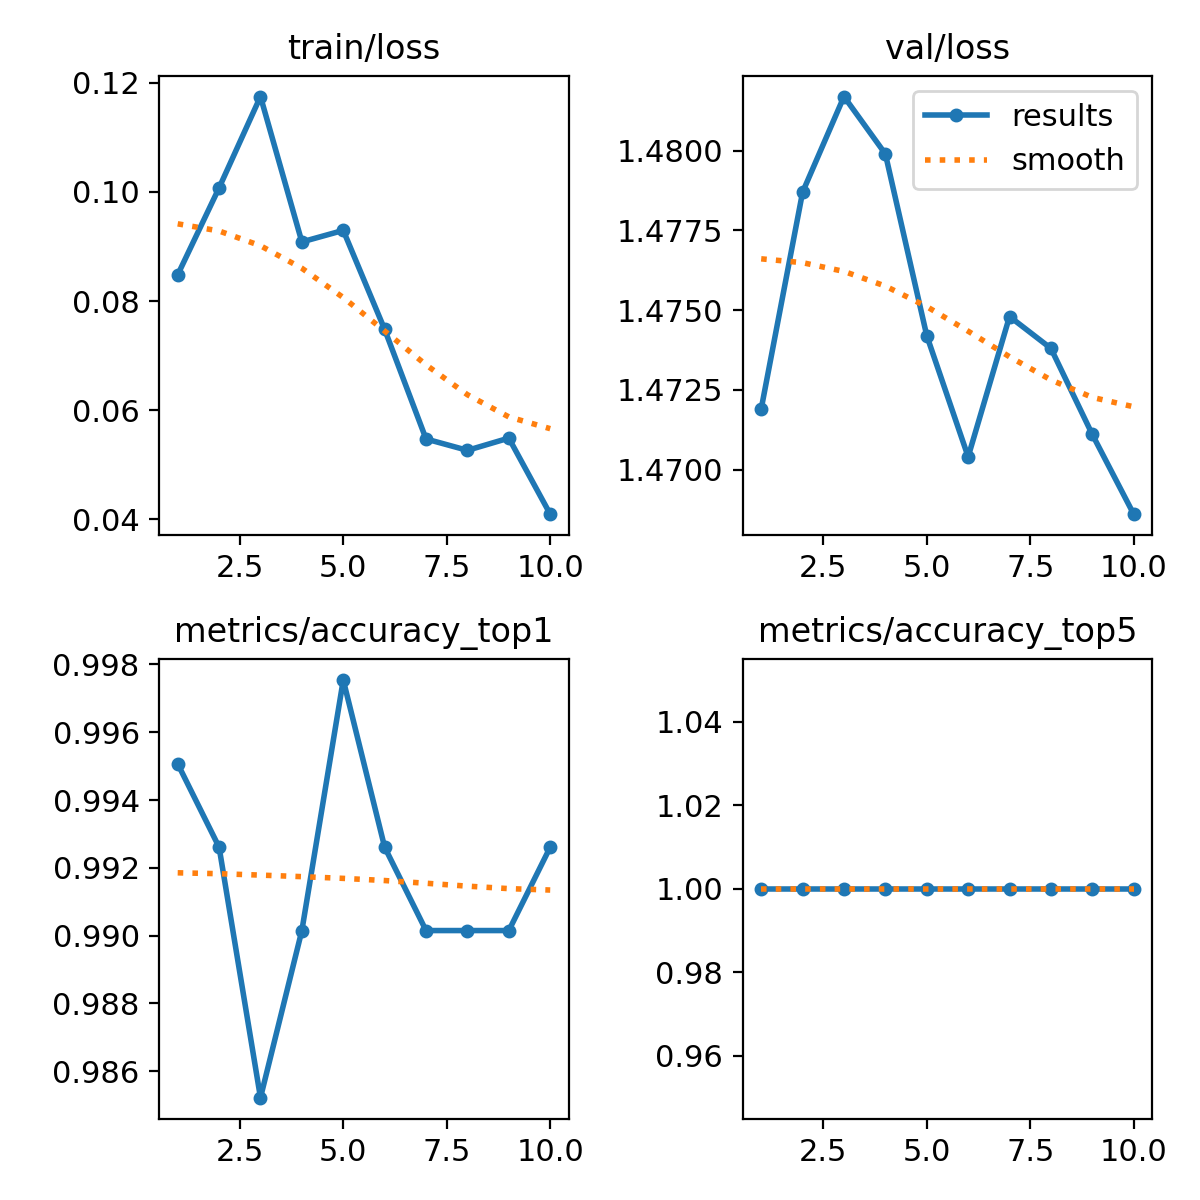

Source data for this figure (header and first rows):
epoch, train/loss, metrics/accuracy_top1, metrics/accuracy_top5, val/loss, lr/pg0, lr/pg1, lr/pg2
1, 0.08481, 0.9951, 1, 1.472, 0.0002354, 0.0002354, 0.0002354
2, 0.1008, 0.9926, 1, 1.479, 0.0004265, 0.0004265, 0.0004265
3, 0.1175, 0.9852, 1, 1.482, 0.0005705, 0.0005705, 0.0005705
4, 0.09084, 0.9901, 1, 1.48, 0.0005019, 0.0005019, 0.0005019
5, 0.09295, 0.9975, 1, 1.474, 0.0004313, 0.0004313, 0.0004313
6, 0.0748, 0.9926, 1, 1.47, 0.0003606, 0.0003606, 0.0003606
7, 0.05472, 0.9901, 1, 1.475, 0.0002899, 0.0002899, 0.0002899
8, 0.05264, 0.9901, 1, 1.474, 0.0002192, 0.0002192, 0.0002192
9, 0.05488, 0.9901, 1, 1.471, 0.0001485, 0.0001485, 0.0001485
10, 0.04094, 0.9926, 1, 1.469, 7.7826e-05, 7.7826e-05, 7.7826e-05
